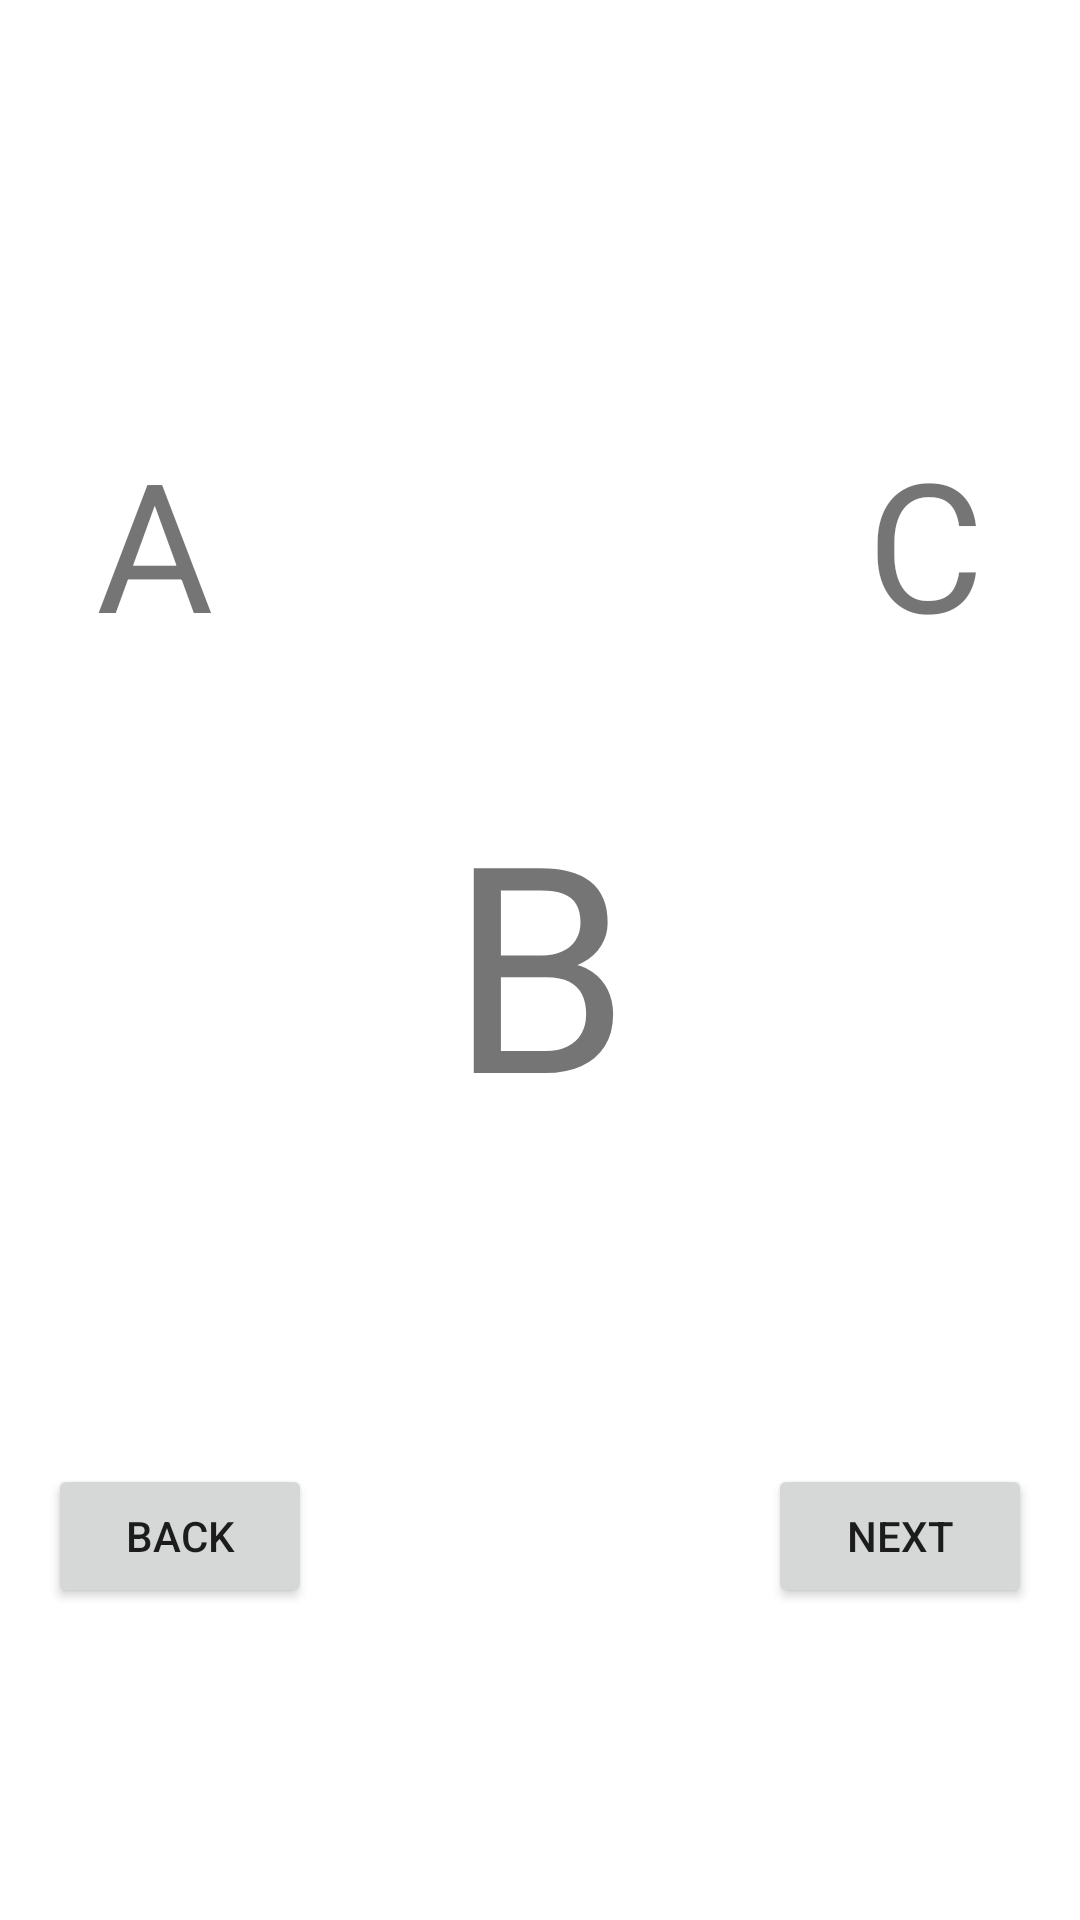

This screen was rendered from an Android layout file. Write that file and the resources it references.
<!-- AndroidManifest.xml: application theme Theme.Animation_samples -->
<!-- res/layout/fragment_b.xml -->
<?xml version="1.0" encoding="utf-8"?>
<androidx.constraintlayout.widget.ConstraintLayout xmlns:android="http://schemas.android.com/apk/res/android"
    xmlns:app="http://schemas.android.com/apk/res-auto"
    xmlns:tools="http://schemas.android.com/tools"
    android:layout_width="match_parent"
    android:layout_height="match_parent"
    tools:context=".navigation_animation.BFragment">

    <TextView
        android:id="@+id/beforeText"
        android:layout_width="wrap_content"
        android:layout_height="wrap_content"
        android:layout_marginStart="32dp"
        android:text="@string/a"
        android:textSize="60sp"
        android:transitionName="@string/transition_name_a"
        app:layout_constraintBottom_toTopOf="@+id/mainText"
        app:layout_constraintEnd_toEndOf="parent"
        app:layout_constraintHorizontal_bias="0.0"
        app:layout_constraintStart_toStartOf="parent"
        app:layout_constraintTop_toTopOf="parent"
        app:layout_constraintVertical_bias="0.8" />

    <TextView
        android:id="@+id/mainText"
        android:layout_width="wrap_content"
        android:layout_height="wrap_content"
        android:text="@string/b"
        android:textSize="96sp"
        android:transitionName="@string/transition_name_b"
        app:layout_constraintBottom_toBottomOf="parent"
        app:layout_constraintEnd_toEndOf="parent"
        app:layout_constraintStart_toStartOf="parent"
        app:layout_constraintTop_toTopOf="parent" />

    <TextView
        android:id="@+id/nextText"
        android:layout_width="wrap_content"
        android:layout_height="wrap_content"
        android:layout_marginEnd="32dp"
        android:text="@string/c"
        android:textSize="60sp"
        android:transitionName="@string/transition_name_c"
        app:layout_constraintBottom_toTopOf="@+id/mainText"
        app:layout_constraintEnd_toEndOf="parent"
        app:layout_constraintHorizontal_bias="1.0"
        app:layout_constraintStart_toStartOf="parent"
        app:layout_constraintTop_toTopOf="parent"
        app:layout_constraintVertical_bias="0.8" />

    <Button
        android:id="@+id/back_button"
        android:layout_width="wrap_content"
        android:layout_height="wrap_content"
        android:layout_marginStart="16dp"
        android:text="@string/back"
        app:layout_constraintBottom_toBottomOf="parent"
        app:layout_constraintEnd_toEndOf="parent"
        app:layout_constraintHorizontal_bias="0.0"
        app:layout_constraintStart_toStartOf="parent"
        app:layout_constraintTop_toBottomOf="@+id/mainText" />

    <Button
        android:id="@+id/next_button"
        android:layout_width="wrap_content"
        android:layout_height="wrap_content"
        android:layout_marginEnd="16dp"
        android:text="@string/next"
        app:layout_constraintBottom_toBottomOf="parent"
        app:layout_constraintEnd_toEndOf="parent"
        app:layout_constraintHorizontal_bias="1.0"
        app:layout_constraintStart_toStartOf="parent"
        app:layout_constraintTop_toBottomOf="@+id/mainText" />

</androidx.constraintlayout.widget.ConstraintLayout>
<!-- resources referenced by this layout -->
<resources>
  <string name="a">A</string>
  <string name="b">B</string>
  <string name="back">Back</string>
  <string name="c">C</string>
  <string name="next">Next</string>
  <string name="transition_name_a">transition_name_a</string>
  <string name="transition_name_b">transition_name_b</string>
  <string name="transition_name_c">transition_name_c</string>
  <style name="Theme.Animation_samples" parent="Theme.MaterialComponents.DayNight.DarkActionBar">
          
          <item name="colorPrimary">@color/purple_500</item>
          <item name="colorPrimaryVariant">@color/purple_700</item>
          <item name="colorOnPrimary">@color/white</item>
          
          <item name="colorSecondary">@color/teal_200</item>
          <item name="colorSecondaryVariant">@color/teal_700</item>
          <item name="colorOnSecondary">@color/black</item>
          
          <item name="android:statusBarColor">?attr/colorPrimaryVariant</item>
          
      </style>
  <!-- not gathered from this repository: default colours our renderer supplied (Android Studio template values) -->
  <color name="purple_500">#FF6200EE</color>
  <color name="purple_700">#FF3700B3</color>
  <color name="teal_200">#FF03DAC5</color>
  <color name="teal_700">#FF018786</color>
  <color name="black">#FF000000</color>
  <color name="white">#FFFFFFFF</color>
</resources>
